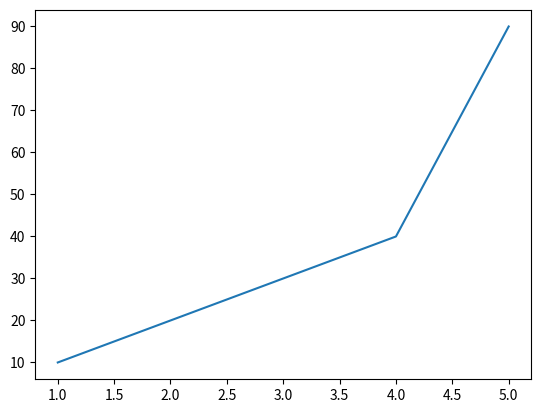

This figure's Python source:
import matplotlib.pyplot as plt

x = [1, 2, 3, 4, 5]
y = [10, 20, 30, 40, 90]

plt.plot(x, y)
plt.show()
print("Plotted Graph")
